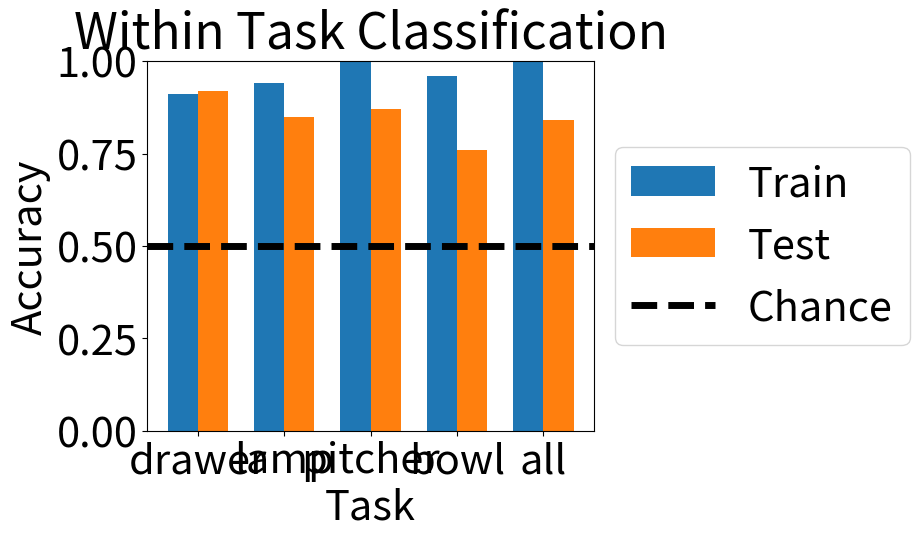

The script that saved this image:
import matplotlib
import matplotlib.pyplot as plt
import numpy as np

font = {'size': '30'}

matplotlib.rc('font', **font)

tasks = ['drawer', 'lamp', 'pitcher', 'bowl','all']
train_accs = [0.91, 0.94, 1.0, 0.96, 1.0]
test_accs = [0.92, 0.85, 0.87, 0.76, 0.84]

width = 0.35
train_clr = 'b'
test_clr = 'g'
ind = np.arange(len(tasks)) + width
xticks = ind + width/2

fig, ax = plt.subplots()
train_rects = ax.bar(ind, train_accs, width)
test_rects = ax.bar(ind+width, test_accs, width)

xmin, xmax = ax.get_xlim()
chance_line = ax.plot([xmin, xmax], [0.5, 0.5], ls='--', c='k', lw=5)

ax.set_title('Within Task Classification')
ax.set_xlabel('Task')
ax.set_ylabel('Accuracy')

ax.set_xticks(xticks)
ax.set_xticklabels(tasks)
ax.set_xlim([xmin, xmax])
ax.set_ylim([0, 1])

box = ax.get_position()
ax.set_position([box.x0, box.y0, box.width*0.9, box.height])
ax.legend([train_rects[0], test_rects[0], chance_line[0]],
          ['Train', 'Test', 'Chance'],
          loc='center left',
          bbox_to_anchor=(1, 0.5))

plt.show()

